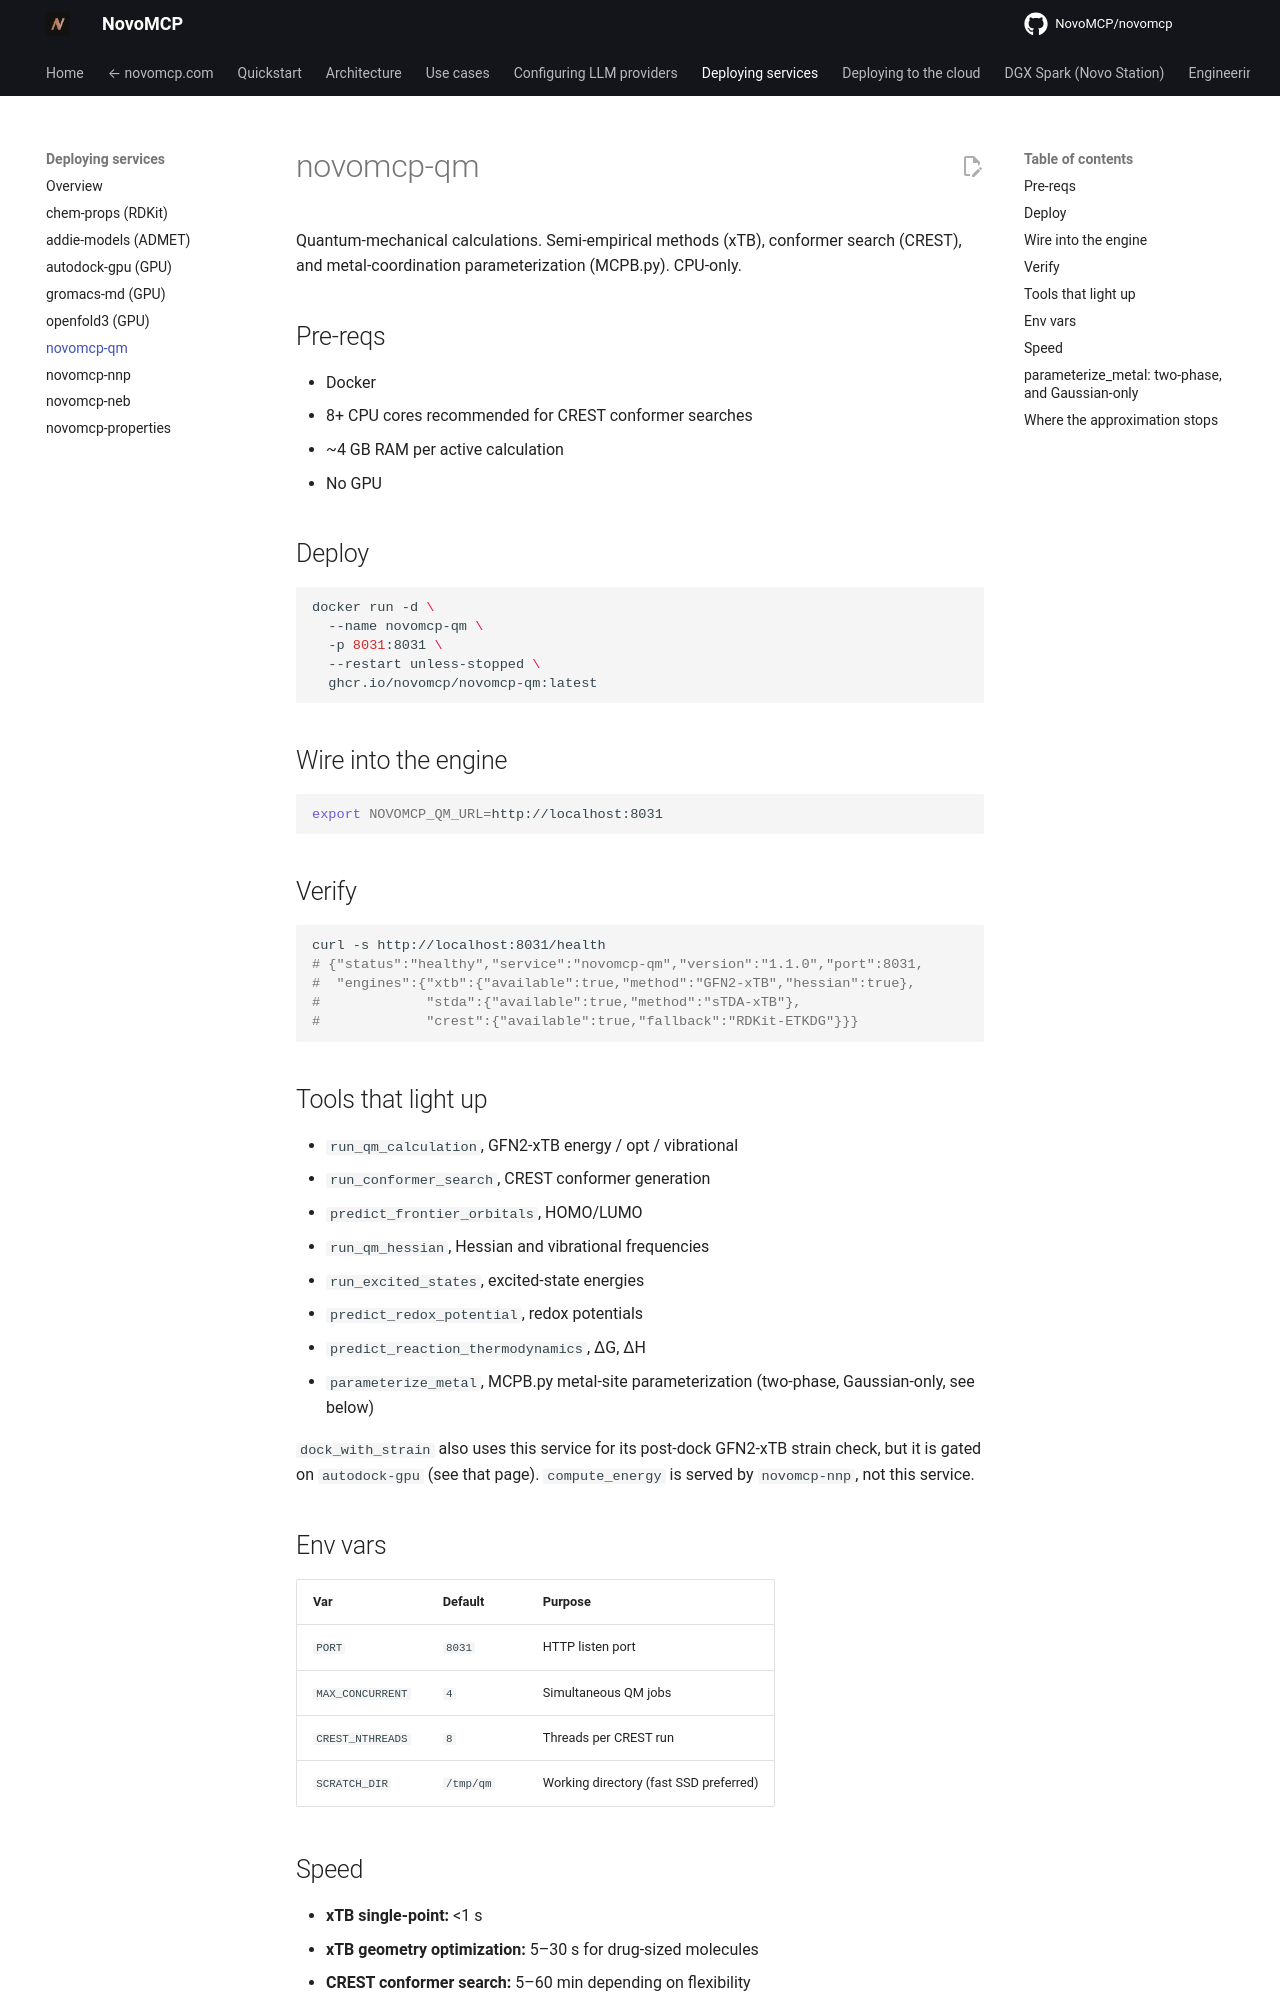

repository: NovoMCP/novomcp · page: deploying-services/novomcp-qm/index.html · generator: mkdocs

# novomcp-qm

Quantum-mechanical calculations. Semi-empirical methods (xTB), conformer search (CREST), and metal-coordination parameterization (MCPB.py). CPU-only.

## Pre-reqs

- Docker
- 8+ CPU cores recommended for CREST conformer searches
- ~4 GB RAM per active calculation
- No GPU

## Deploy

```bash
docker run -d \
  --name novomcp-qm \
  -p 8031:8031 \
  --restart unless-stopped \
  ghcr.io/novomcp/novomcp-qm:latest
```

## Wire into the engine

```bash
export NOVOMCP_QM_URL=http://localhost:8031
```

## Verify

```bash
curl -s http://localhost:8031/health
# {"status":"healthy","service":"novomcp-qm","version":"1.1.0","port":8031,
#  "engines":{"xtb":{"available":true,"method":"GFN2-xTB","hessian":true},
#             "stda":{"available":true,"method":"sTDA-xTB"},
#             "crest":{"available":true,"fallback":"RDKit-ETKDG"}}}
```

## Tools that light up

- `run_qm_calculation`, GFN2-xTB energy / opt / vibrational
- `run_conformer_search`, CREST conformer generation
- `predict_frontier_orbitals`, HOMO/LUMO
- `run_qm_hessian`, Hessian and vibrational frequencies
- `run_excited_states`, excited-state energies
- `predict_redox_potential`, redox potentials
- `predict_reaction_thermodynamics`, ΔG, ΔH
- `parameterize_metal`, MCPB.py metal-site parameterization (two-phase, Gaussian-only, see below)

`dock_with_strain` also uses this service for its post-dock GFN2-xTB strain check, but it is gated on `autodock-gpu` (see that page). `compute_energy` is served by `novomcp-nnp`, not this service.

## Env vars

| Var | Default | Purpose |
|---|---|---|
| `PORT` | `8031` | HTTP listen port |
| `MAX_CONCURRENT` | `4` | Simultaneous QM jobs |
| `CREST_NTHREADS` | `8` | Threads per CREST run |
| `SCRATCH_DIR` | `/tmp/qm` | Working directory (fast SSD preferred) |

## Speed

- **xTB single-point:** <1 s
- **xTB geometry optimization:** 5–30 s for drug-sized molecules
- **CREST conformer search:** 5–60 min depending on flexibility
- **MCPB.py metal parameterization:** 10–60 min for typical zinc/iron systems
